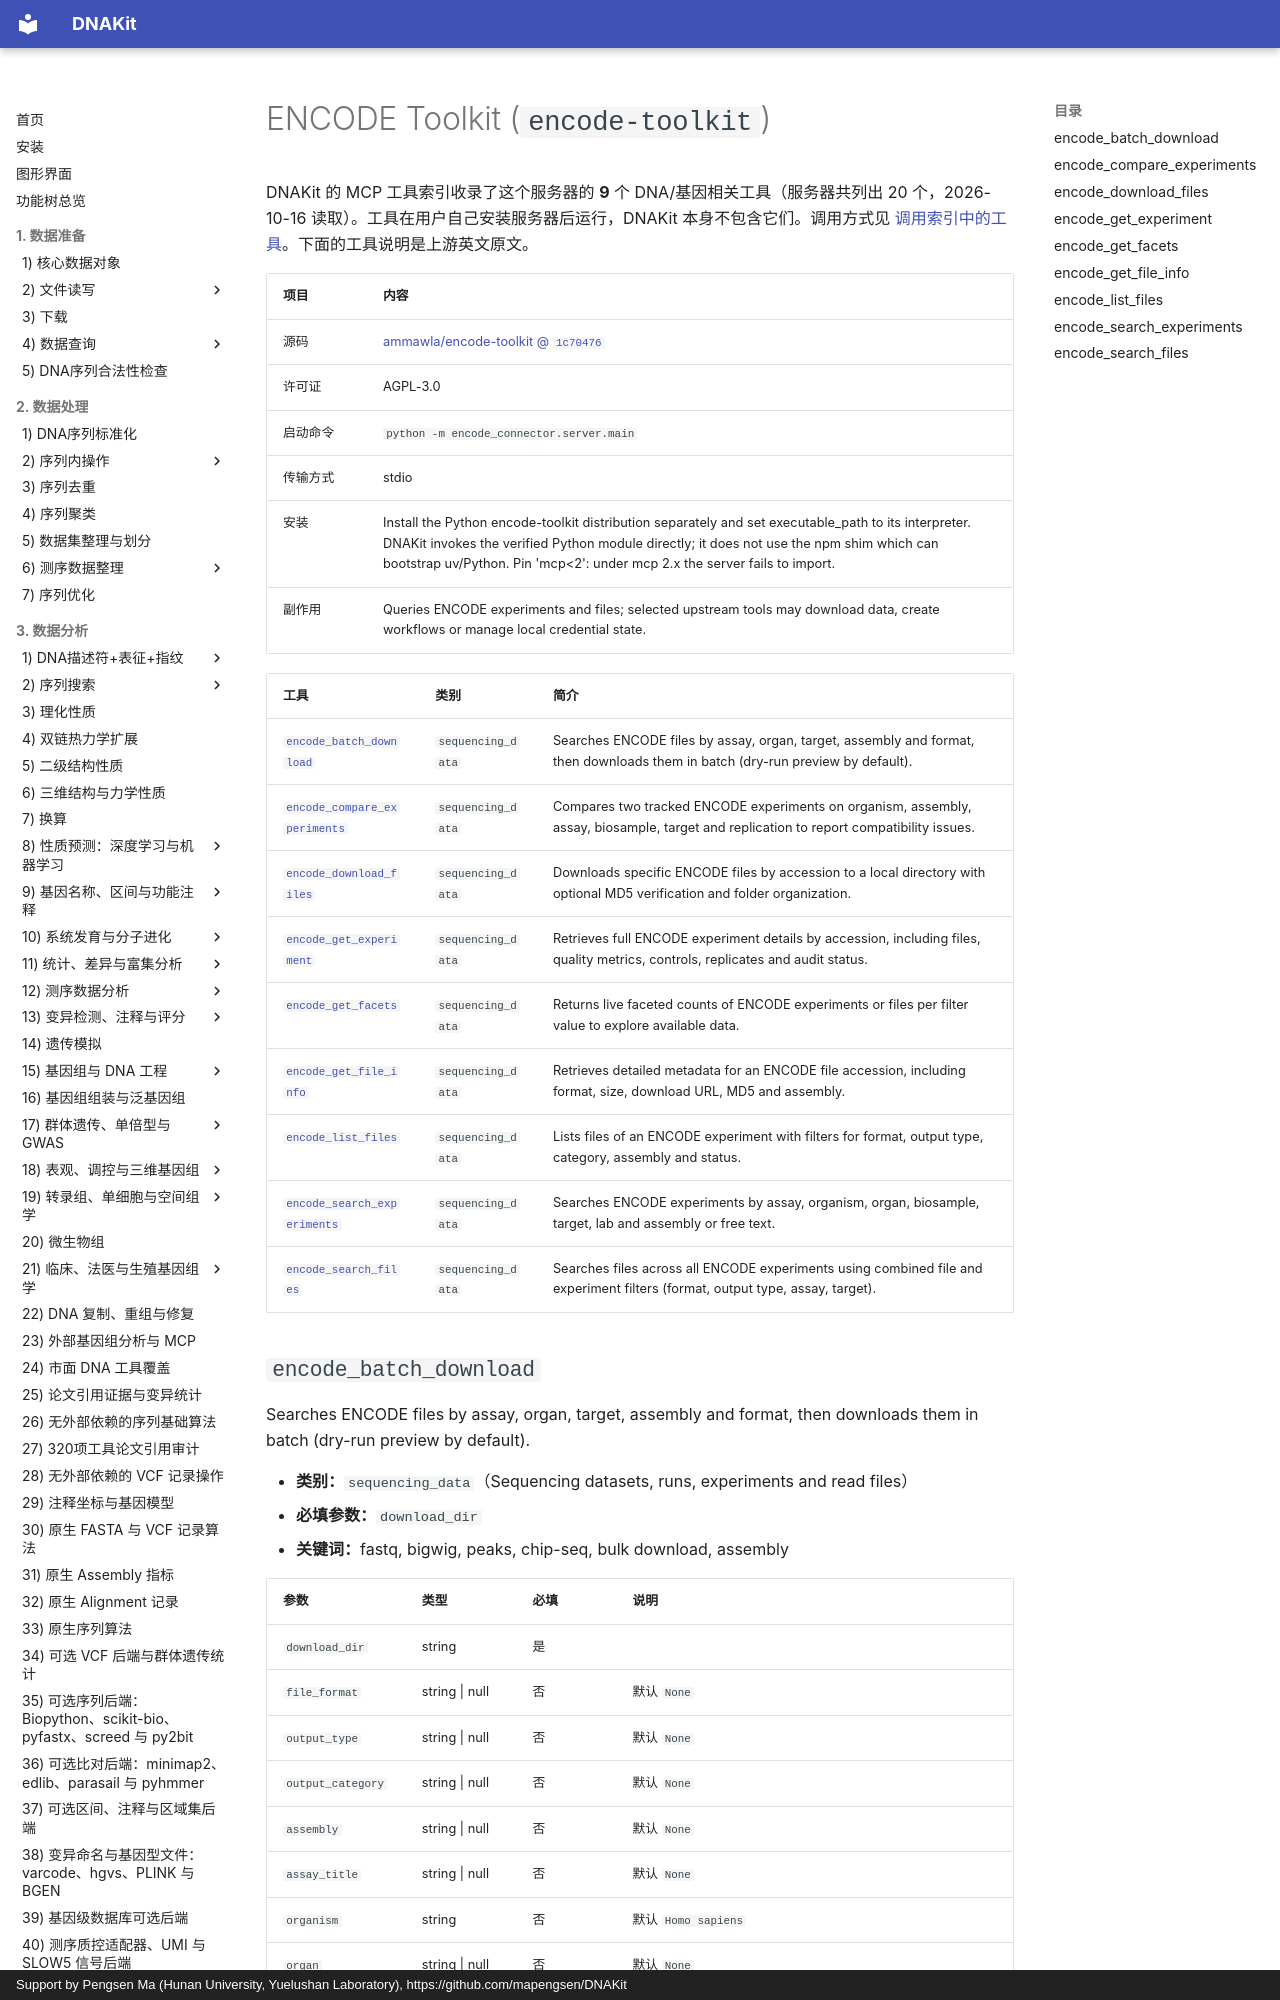

repository: mapengsen/DNAKit · page: llm_tools/mcp_tools/encode-toolkit/index.html · generator: mkdocs · copyright: Support by Pengsen Ma (Hunan University, Yuelushan Laboratory), https://github.com/mapengsen/DNAKit

# ENCODE Toolkit (`encode-toolkit`)

DNAKit 的 MCP 工具索引收录了这个服务器的 **9** 个 DNA/基因相关工具（服务器共列出 20 个，2026-10-16 读取）。工具在用户自己安装服务器后运行，DNAKit 本身不包含它们。调用方式见 [调用索引中的工具](../../api/features/111_mcp_tool_index.md#4-calling-a-tool-that-was-found)。下面的工具说明是上游英文原文。

| 项目 | 内容 |
| --- | --- |
| 源码 | [ammawla/encode-toolkit @ `1c70476`](https://github.com/ammawla/encode-toolkit/tree/1c7047617d112b45db1d33927d9cc11902dc38d2) |
| 许可证 | AGPL-3.0 |
| 启动命令 | `python -m encode_connector.server.main` |
| 传输方式 | stdio |
| 安装 | Install the Python encode-toolkit distribution separately and set executable_path to its interpreter. DNAKit invokes the verified Python module directly; it does not use the npm shim which can bootstrap uv/Python. Pin 'mcp&lt;2': under mcp 2.x the server fails to import. |
| 副作用 | Queries ENCODE experiments and files; selected upstream tools may download data, create workflows or manage local credential state. |

| 工具 | 类别 | 简介 |
| --- | --- | --- |
| [`encode_batch_download`](#encode_batch_download) | `sequencing_data` | Searches ENCODE files by assay, organ, target, assembly and format, then downloads them in batch (dry-run preview by default). |
| [`encode_compare_experiments`](#encode_compare_experiments) | `sequencing_data` | Compares two tracked ENCODE experiments on organism, assembly, assay, biosample, target and replication to report compatibility issues. |
| [`encode_download_files`](#encode_download_files) | `sequencing_data` | Downloads specific ENCODE files by accession to a local directory with optional MD5 verification and folder organization. |
| [`encode_get_experiment`](#encode_get_experiment) | `sequencing_data` | Retrieves full ENCODE experiment details by accession, including files, quality metrics, controls, replicates and audit status. |
| [`encode_get_facets`](#encode_get_facets) | `sequencing_data` | Returns live faceted counts of ENCODE experiments or files per filter value to explore available data. |
| [`encode_get_file_info`](#encode_get_file_info) | `sequencing_data` | Retrieves detailed metadata for an ENCODE file accession, including format, size, download URL, MD5 and assembly. |
| [`encode_list_files`](#encode_list_files) | `sequencing_data` | Lists files of an ENCODE experiment with filters for format, output type, category, assembly and status. |
| [`encode_search_experiments`](#encode_search_experiments) | `sequencing_data` | Searches ENCODE experiments by assay, organism, organ, biosample, target, lab and assembly or free text. |
| [`encode_search_files`](#encode_search_files) | `sequencing_data` | Searches files across all ENCODE experiments using combined file and experiment filters (format, output type, assay, target). |
